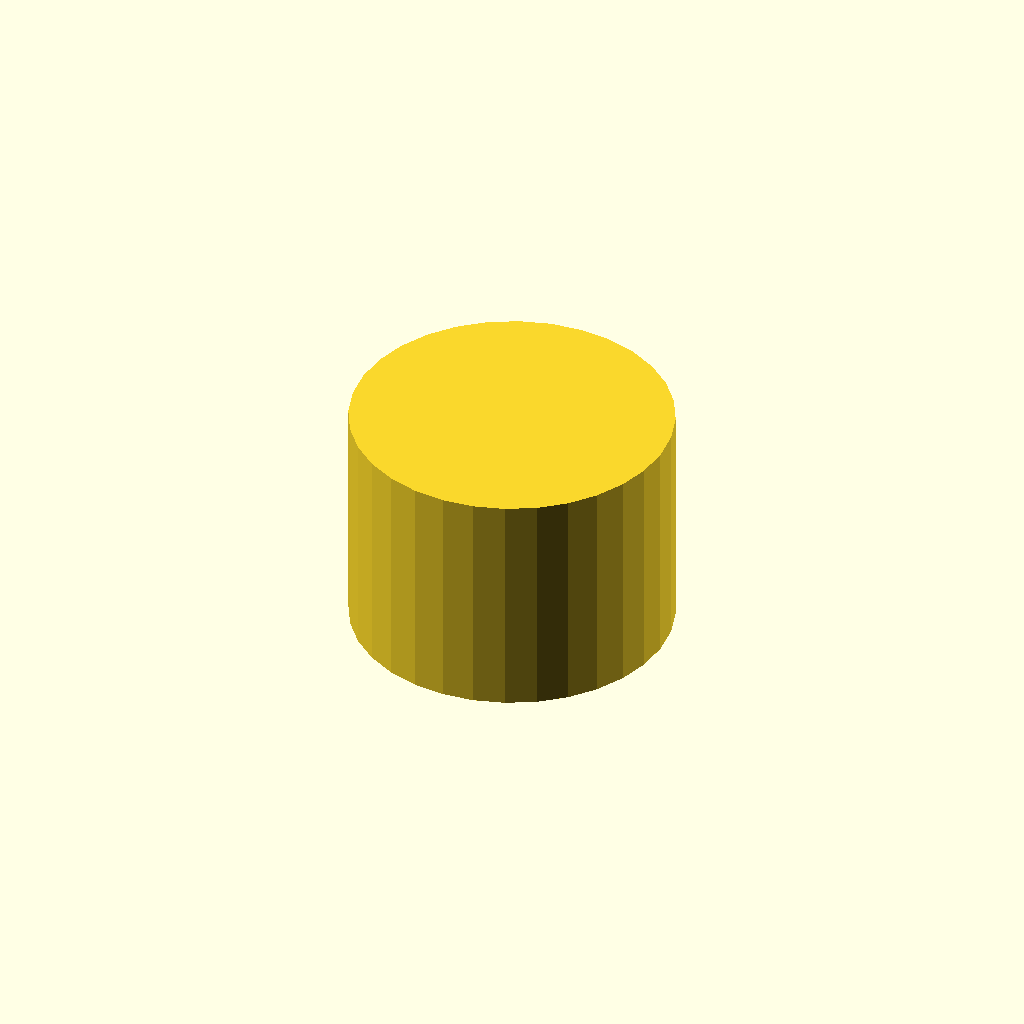
Cell 1 — every parameter at its default value.
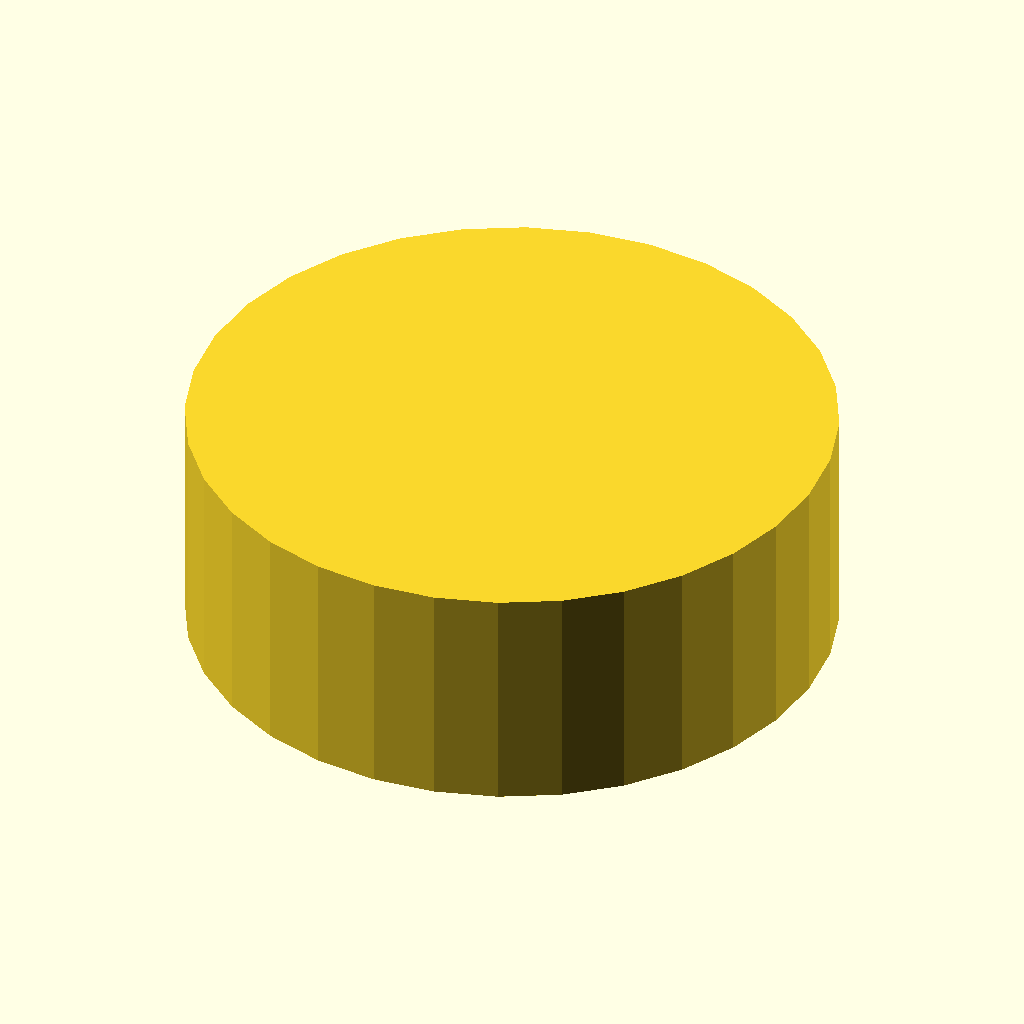
Cell 2: outer_d = 72 (everything else at default).
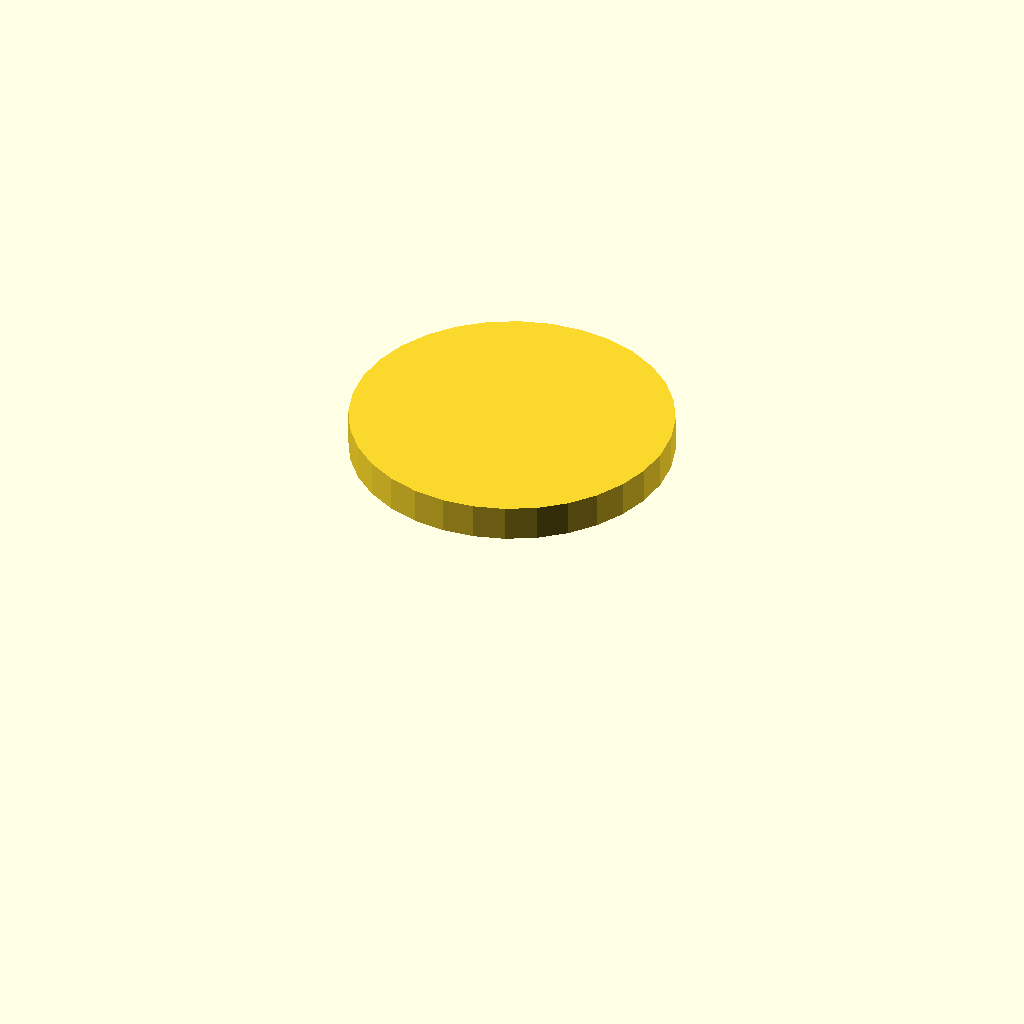
Cell 3: the same model with bore_d = 58.
All cells are drawn from one camera (rotation 55°, 0°, 25°, orthographic, colour scheme Cornfield), so only the parameter changes between them.
OpenSCAD source file optional_data/data/gen3/threadcaps/part_0016.scad:
$fn = 32;

// ----------------------------------------------------------------------
// Threaded cap: 36 mm body, 26 mm tall, 29 mm threaded bore
// ----------------------------------------------------------------------

// --- parameters (mm) ---
outer_d = 36;             // cap outside diameter
body_h = 26;              // cap height
top_t = 4;                // closed top thickness
bore_d = 29;              // bore core diameter
pitch = 2.5;              // thread pitch
thread_d = 1.5;           // thread depth
thread_z = 3;             // thread start above the rim
thread_h = 16;            // threaded height

difference() {
  union() {
    cylinder(h = 26, d = outer_d);
  }
  /* threaded bore, closed at the top */
  translate([0, 0, -2.5]) cylinder(h = 24.5, d = bore_d);
  translate([0, 0, 3]) rotate_extrude() polygon([[13.5, 0], [13.5, 16], [14, 16], [16, 14.75], [14, 13.5], [16, 12.25], [14, 11], [16, 9.75], [14, 8.5], [16, 7.25], [14, 6], [16, 4.75], [14, 3.5], [16, 2.25], [14, 0], [13.5, 0]]);
}
Customizer parameters (derived from the source; name, type, default, range or options):
outer_d: number, default 36
body_h: number, default 26
top_t: number, default 4
bore_d: number, default 29
pitch: number, default 2.5
thread_d: number, default 1.5
thread_z: number, default 3
thread_h: number, default 16
